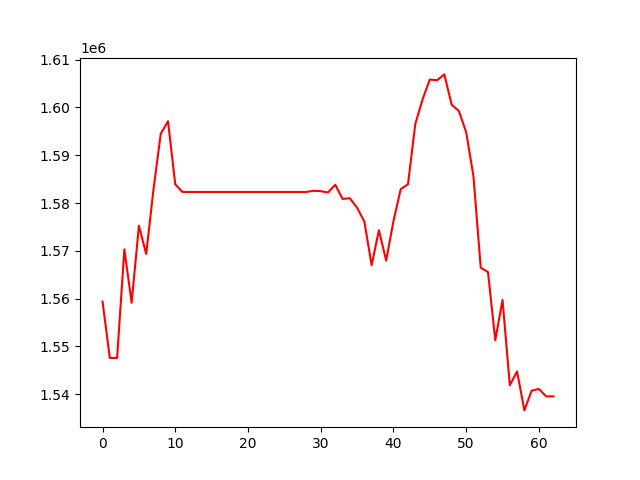

The file beside this chart, header and first rows:
, 0
0, 1559379
1, 1547601
2, 1547591
3, 1570316
4, 1559142
5, 1575272
6, 1569336
7, 1582787
8, 1594465
9, 1597098
10, 1583894
11, 1582311
12, 1582311
13, 1582311
14, 1582311
15, 1582311
16, 1582311
17, 1582311
18, 1582311
19, 1582311
20, 1582311
21, 1582311
22, 1582311
23, 1582311
24, 1582311
25, 1582311
26, 1582311
27, 1582311
28, 1582311
29, 1582559
30, 1582472
31, 1582210
32, 1583819
33, 1580852
34, 1581002
35, 1579023
36, 1576134
37, 1566989
38, 1574309
39, 1567951
40, 1576229
41, 1582894
42, 1583928
43, 1596505
44, 1601651
45, 1605808
46, 1605670
47, 1606889
48, 1600561
49, 1599237
50, 1594788
51, 1585592
52, 1566490
53, 1565562
54, 1551317
55, 1559730
56, 1541903
57, 1544783
58, 1536639
59, 1540757
... 3 more rows
